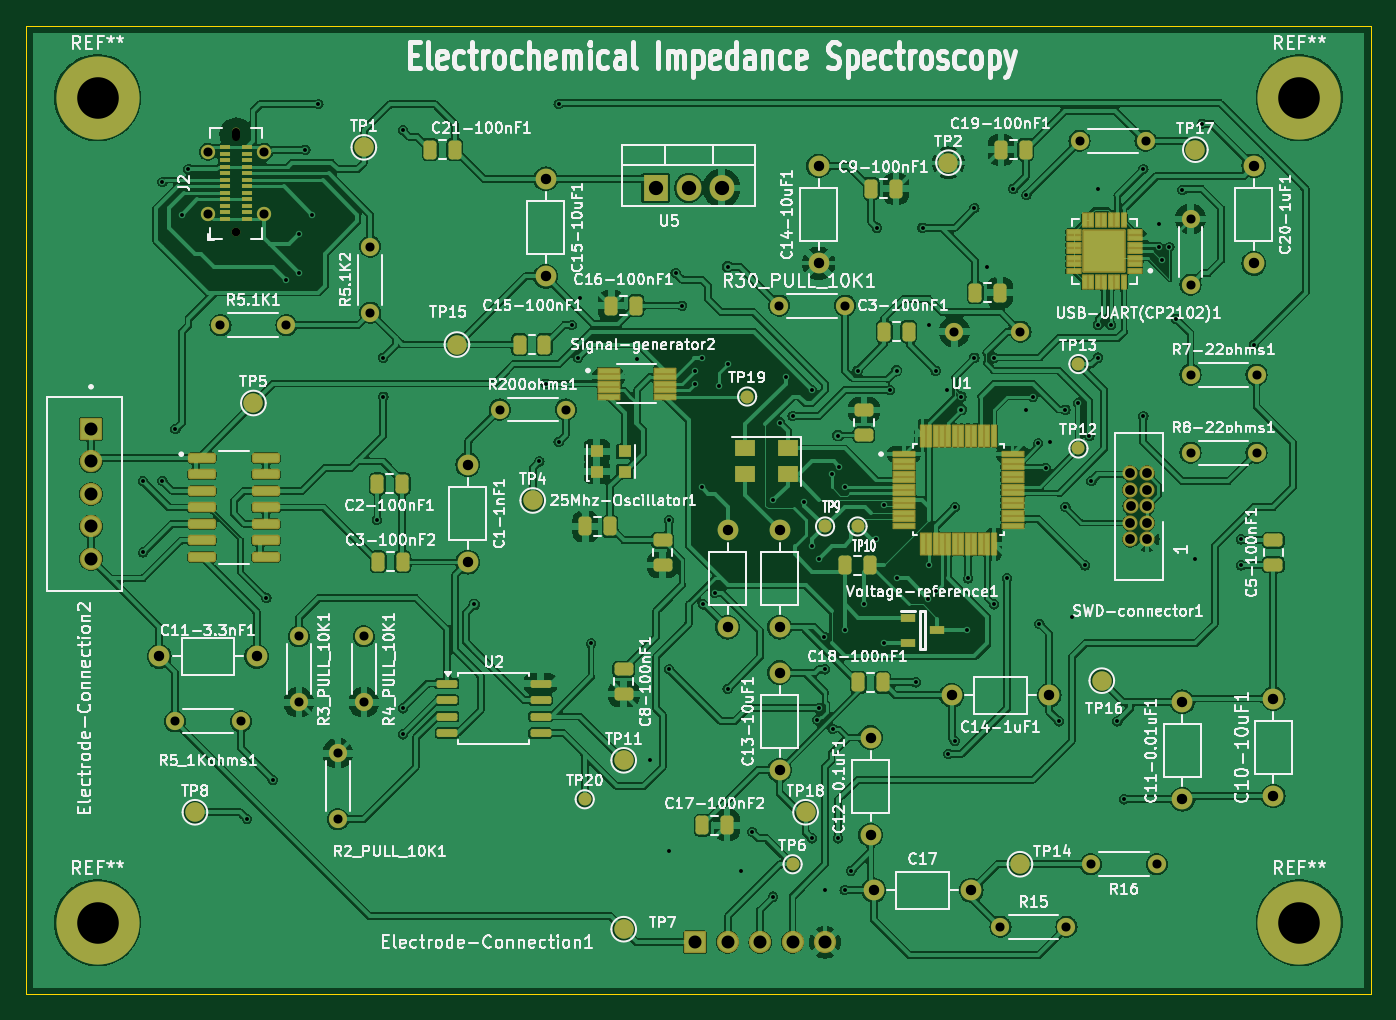
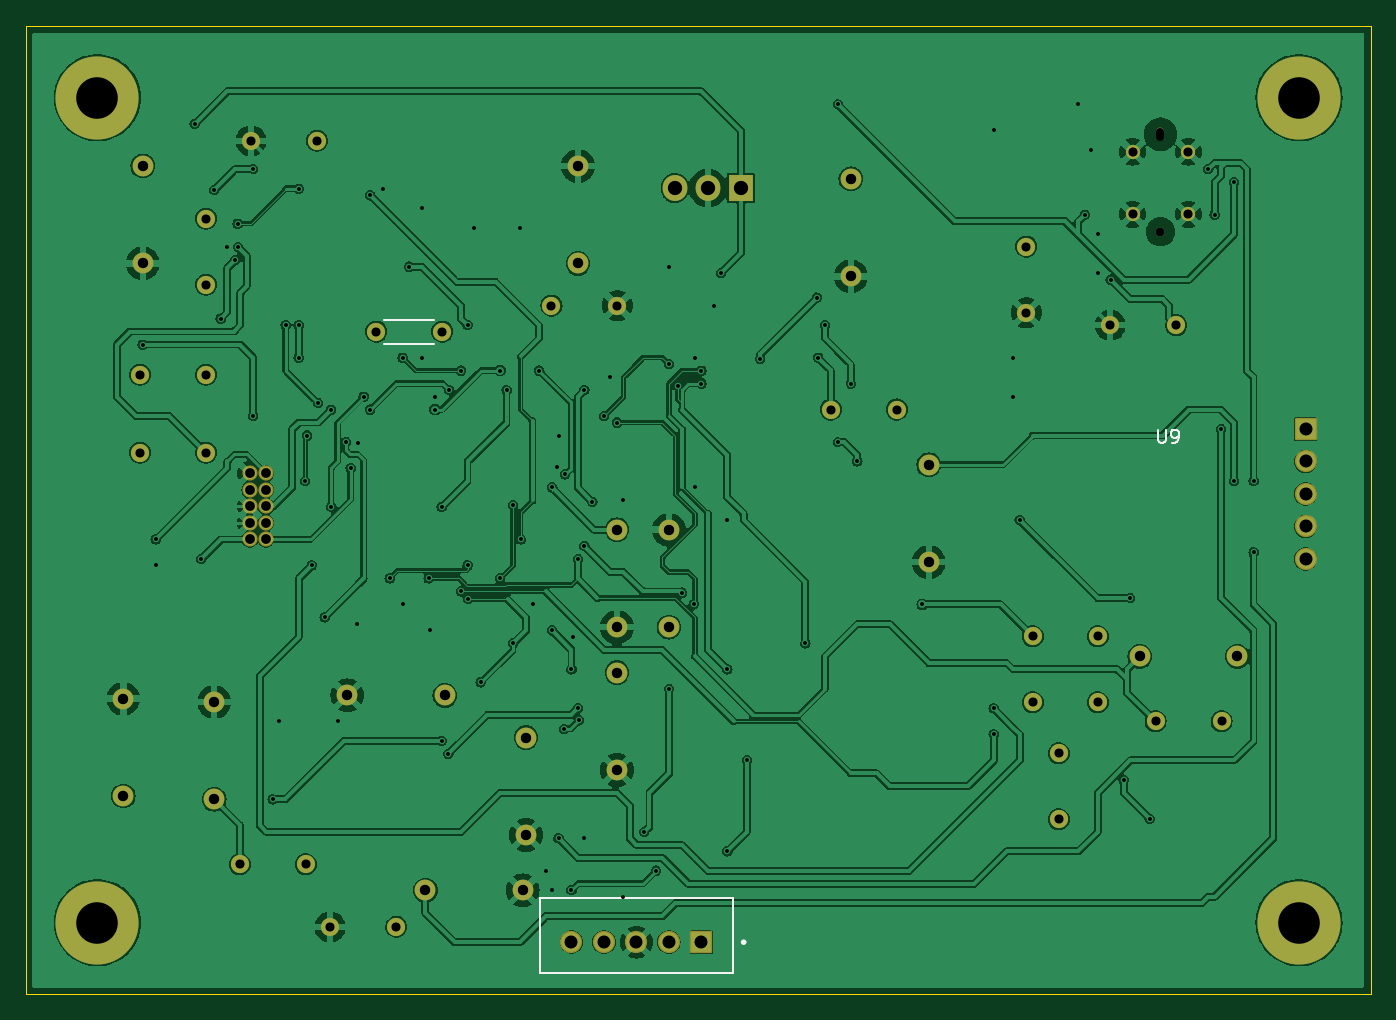
Circuit board: 11 layer files. Board 103.5 x 74.5 mm.
- bottom_copper: Project-1-B_Cu.gbr (321391 bytes)
- bottom_mask: Project-1-B_Mask.gbr (4973 bytes)
- paste: Project-1-B_Paste.gbr (452 bytes)
- bottom_silk: Project-1-B_Silkscreen.gbr (2507 bytes)
- outline: Project-1-Edge_Cuts.gbr (606 bytes)
- top_copper: Project-1-F_Cu.gbr (437171 bytes)
- top_mask: Project-1-F_Mask.gbr (12468 bytes)
- paste: Project-1-F_Paste.gbr (7870 bytes)
- top_silk: Project-1-F_Silkscreen.gbr (265264 bytes)
- drill: Project-1-NPTH.drl (448 bytes)
- drill: Project-1-PTH.drl (3715 bytes)

=== bottom_copper: Project-1-B_Cu.gbr (321391 bytes, source omitted) ===
=== bottom_mask: Project-1-B_Mask.gbr ===
%TF.GenerationSoftware,KiCad,Pcbnew,8.0.6*%
%TF.CreationDate,2026-08-05T21:55:55+02:00*%
%TF.ProjectId,Project-1,50726f6a-6563-4742-9d31-2e6b69636164,rev?*%
%TF.SameCoordinates,Original*%
%TF.FileFunction,Soldermask,Bot*%
%TF.FilePolarity,Negative*%
%FSLAX46Y46*%
G04 Gerber Fmt 4.6, Leading zero omitted, Abs format (unit mm)*
G04 Created by KiCad (PCBNEW 8.0.6) date 2026-08-05 21:55:55*
%MOMM*%
%LPD*%
G01*
G04 APERTURE LIST*
G04 Aperture macros list*
%AMRoundRect*
0 Rectangle with rounded corners*
0 $1 Rounding radius*
0 $2 $3 $4 $5 $6 $7 $8 $9 X,Y pos of 4 corners*
0 Add a 4 corners polygon primitive as box body*
4,1,4,$2,$3,$4,$5,$6,$7,$8,$9,$2,$3,0*
0 Add four circle primitives for the rounded corners*
1,1,$1+$1,$2,$3*
1,1,$1+$1,$4,$5*
1,1,$1+$1,$6,$7*
1,1,$1+$1,$8,$9*
0 Add four rect primitives between the rounded corners*
20,1,$1+$1,$2,$3,$4,$5,0*
20,1,$1+$1,$4,$5,$6,$7,0*
20,1,$1+$1,$6,$7,$8,$9,0*
20,1,$1+$1,$8,$9,$2,$3,0*%
G04 Aperture macros list end*
%ADD10C,1.600000*%
%ADD11O,1.600000X1.600000*%
%ADD12C,1.400000*%
%ADD13O,1.400000X1.400000*%
%ADD14C,6.400000*%
%ADD15C,0.660000*%
%ADD16O,0.580000X1.000000*%
%ADD17C,1.100000*%
%ADD18R,1.905000X2.000000*%
%ADD19O,1.905000X2.000000*%
%ADD20RoundRect,0.102000X0.754000X-0.754000X0.754000X0.754000X-0.754000X0.754000X-0.754000X-0.754000X0*%
%ADD21C,1.712000*%
%ADD22C,1.164000*%
%ADD23RoundRect,0.102000X0.754000X0.754000X-0.754000X0.754000X-0.754000X-0.754000X0.754000X-0.754000X0*%
G04 APERTURE END LIST*
D10*
%TO.C,C14-10uF1*%
X123000000Y-53750000D03*
D11*
X123000000Y-46250000D03*
%TD*%
D10*
%TO.C,C14-1uF1*%
X140750000Y-87000000D03*
D11*
X133250000Y-87000000D03*
%TD*%
D12*
%TO.C,R5_1Kohms1*%
X78540000Y-89000000D03*
D13*
X73460000Y-89000000D03*
%TD*%
D10*
%TO.C,C10-10uF1*%
X158000000Y-94750000D03*
D11*
X158000000Y-87250000D03*
%TD*%
D10*
%TO.C,C15-10uF1*%
X102000000Y-47250000D03*
D11*
X102000000Y-54750000D03*
%TD*%
D10*
%TO.C,C13-22pF1*%
X120000000Y-74250000D03*
D11*
X120000000Y-81750000D03*
%TD*%
D12*
%TO.C,R30_PULL_10K1*%
X119960000Y-57000000D03*
D13*
X125040000Y-57000000D03*
%TD*%
D12*
%TO.C,R8-22ohms1*%
X151630000Y-68320000D03*
D13*
X156710000Y-68320000D03*
%TD*%
D10*
%TO.C,C11-0.01uF1*%
X151000000Y-95000000D03*
D11*
X151000000Y-87500000D03*
%TD*%
D12*
%TO.C,R200ohms1*%
X98460000Y-65000000D03*
D13*
X103540000Y-65000000D03*
%TD*%
D12*
%TO.C,R5.1K1*%
X76960000Y-58500000D03*
D13*
X82040000Y-58500000D03*
%TD*%
D12*
%TO.C,R25_PULL_10K1*%
X143090000Y-44320000D03*
D13*
X148170000Y-44320000D03*
%TD*%
D14*
%TO.C,REF\u002A\u002A*%
X160000000Y-41000000D03*
%TD*%
D15*
%TO.C,J2*%
X78165000Y-51320000D03*
D16*
X78165000Y-43820000D03*
D17*
X76015000Y-49970000D03*
X80315000Y-49970000D03*
X76015000Y-45170000D03*
X80315000Y-45170000D03*
%TD*%
D10*
%TO.C,C20-1uF1*%
X156500000Y-46250000D03*
D11*
X156500000Y-53750000D03*
%TD*%
D12*
%TO.C,R3_PULL_10K1*%
X83000000Y-82460000D03*
D13*
X83000000Y-87540000D03*
%TD*%
D14*
%TO.C,REF\u002A\u002A*%
X160000000Y-104500000D03*
%TD*%
D12*
%TO.C,R7_PULL_4.7K1*%
X151630000Y-55400000D03*
D13*
X151630000Y-50320000D03*
%TD*%
D14*
%TO.C,REF\u002A\u002A*%
X67500000Y-104500000D03*
%TD*%
D10*
%TO.C,C11-3.3nF1*%
X72250000Y-84000000D03*
D11*
X79750000Y-84000000D03*
%TD*%
D18*
%TO.C,U5*%
X110460000Y-47945000D03*
D19*
X113000000Y-47945000D03*
X115540000Y-47945000D03*
%TD*%
D14*
%TO.C,REF\u002A\u002A*%
X67500000Y-41000000D03*
%TD*%
D10*
%TO.C,C1-1nF1*%
X96000000Y-69250000D03*
D11*
X96000000Y-76750000D03*
%TD*%
D10*
%TO.C,C17*%
X127250000Y-102000000D03*
D11*
X134750000Y-102000000D03*
%TD*%
D12*
%TO.C,R15*%
X137000000Y-104820000D03*
D13*
X142080000Y-104820000D03*
%TD*%
D12*
%TO.C,R16*%
X149040000Y-100000000D03*
D13*
X143960000Y-100000000D03*
%TD*%
D12*
%TO.C,R5.1K2*%
X88500000Y-57540000D03*
D13*
X88500000Y-52460000D03*
%TD*%
D10*
%TO.C,C12-0.1uF1*%
X127000000Y-97750000D03*
D11*
X127000000Y-90250000D03*
%TD*%
D12*
%TO.C,R2_PULL_10K1*%
X86000000Y-96540000D03*
D13*
X86000000Y-91460000D03*
%TD*%
D20*
%TO.C,Electrode-Connection2*%
X67000000Y-66500000D03*
D21*
X67000000Y-69000000D03*
X67000000Y-71500000D03*
X67000000Y-74000000D03*
X67000000Y-76500000D03*
%TD*%
D12*
%TO.C,R4_PULL_10K1*%
X88000000Y-82460000D03*
D13*
X88000000Y-87540000D03*
%TD*%
D10*
%TO.C,C14-22pF1*%
X116000000Y-81750000D03*
D11*
X116000000Y-74250000D03*
%TD*%
D22*
%TO.C,SWD-connector1*%
X148270000Y-75000000D03*
X147000000Y-75000000D03*
X148270000Y-73730000D03*
X147000000Y-73730000D03*
X148270000Y-72460000D03*
X147010000Y-72460000D03*
X148270000Y-71190000D03*
X147000000Y-71190000D03*
X148270000Y-69920000D03*
X147000000Y-69920000D03*
%TD*%
D10*
%TO.C,C13-10uF1*%
X120000000Y-92750000D03*
D11*
X120000000Y-85250000D03*
%TD*%
D12*
%TO.C,R7-22ohms1*%
X151630000Y-62320000D03*
D13*
X156710000Y-62320000D03*
%TD*%
D23*
%TO.C,Electrode-Connection1*%
X113500000Y-106000000D03*
D21*
X116000000Y-106000000D03*
X118500000Y-106000000D03*
X121000000Y-106000000D03*
X123500000Y-106000000D03*
%TD*%
D12*
%TO.C,R7_PULL_10K1*%
X138540000Y-59000000D03*
D13*
X133460000Y-59000000D03*
%TD*%
M02*

=== paste: Project-1-B_Paste.gbr ===
%TF.GenerationSoftware,KiCad,Pcbnew,8.0.6*%
%TF.CreationDate,2026-08-05T21:55:55+02:00*%
%TF.ProjectId,Project-1,50726f6a-6563-4742-9d31-2e6b69636164,rev?*%
%TF.SameCoordinates,Original*%
%TF.FileFunction,Paste,Bot*%
%TF.FilePolarity,Positive*%
%FSLAX46Y46*%
G04 Gerber Fmt 4.6, Leading zero omitted, Abs format (unit mm)*
G04 Created by KiCad (PCBNEW 8.0.6) date 2026-08-05 21:55:55*
%MOMM*%
%LPD*%
G01*
G04 APERTURE LIST*
G04 APERTURE END LIST*
M02*

=== bottom_silk: Project-1-B_Silkscreen.gbr ===
%TF.GenerationSoftware,KiCad,Pcbnew,8.0.6*%
%TF.CreationDate,2026-08-05T21:55:55+02:00*%
%TF.ProjectId,Project-1,50726f6a-6563-4742-9d31-2e6b69636164,rev?*%
%TF.SameCoordinates,Original*%
%TF.FileFunction,Legend,Bot*%
%TF.FilePolarity,Positive*%
%FSLAX46Y46*%
G04 Gerber Fmt 4.6, Leading zero omitted, Abs format (unit mm)*
G04 Created by KiCad (PCBNEW 8.0.6) date 2026-08-05 21:55:55*
%MOMM*%
%LPD*%
G01*
G04 APERTURE LIST*
%ADD10C,0.150000*%
%ADD11C,0.127000*%
%ADD12C,0.200000*%
%ADD13C,0.120000*%
G04 APERTURE END LIST*
D10*
X78336904Y-66559819D02*
X78336904Y-67369342D01*
X78336904Y-67369342D02*
X78289285Y-67464580D01*
X78289285Y-67464580D02*
X78241666Y-67512200D01*
X78241666Y-67512200D02*
X78146428Y-67559819D01*
X78146428Y-67559819D02*
X77955952Y-67559819D01*
X77955952Y-67559819D02*
X77860714Y-67512200D01*
X77860714Y-67512200D02*
X77813095Y-67464580D01*
X77813095Y-67464580D02*
X77765476Y-67369342D01*
X77765476Y-67369342D02*
X77765476Y-66559819D01*
X77241666Y-67559819D02*
X77051190Y-67559819D01*
X77051190Y-67559819D02*
X76955952Y-67512200D01*
X76955952Y-67512200D02*
X76908333Y-67464580D01*
X76908333Y-67464580D02*
X76813095Y-67321723D01*
X76813095Y-67321723D02*
X76765476Y-67131247D01*
X76765476Y-67131247D02*
X76765476Y-66750295D01*
X76765476Y-66750295D02*
X76813095Y-66655057D01*
X76813095Y-66655057D02*
X76860714Y-66607438D01*
X76860714Y-66607438D02*
X76955952Y-66559819D01*
X76955952Y-66559819D02*
X77146428Y-66559819D01*
X77146428Y-66559819D02*
X77241666Y-66607438D01*
X77241666Y-66607438D02*
X77289285Y-66655057D01*
X77289285Y-66655057D02*
X77336904Y-66750295D01*
X77336904Y-66750295D02*
X77336904Y-66988390D01*
X77336904Y-66988390D02*
X77289285Y-67083628D01*
X77289285Y-67083628D02*
X77241666Y-67131247D01*
X77241666Y-67131247D02*
X77146428Y-67178866D01*
X77146428Y-67178866D02*
X76955952Y-67178866D01*
X76955952Y-67178866D02*
X76860714Y-67131247D01*
X76860714Y-67131247D02*
X76813095Y-67083628D01*
X76813095Y-67083628D02*
X76765476Y-66988390D01*
D11*
%TO.C,Electrode-Connection1*%
X111050000Y-102600000D02*
X125950000Y-102600000D01*
X111050000Y-108350000D02*
X111050000Y-102600000D01*
X125950000Y-102600000D02*
X125950000Y-108350000D01*
X125950000Y-108350000D02*
X111050000Y-108350000D01*
D12*
X110350000Y-106000000D02*
G75*
G02*
X110150000Y-106000000I-100000J0D01*
G01*
X110150000Y-106000000D02*
G75*
G02*
X110350000Y-106000000I100000J0D01*
G01*
D13*
%TO.C,R7_PULL_10K1*%
X134080000Y-58080000D02*
X137920000Y-58080000D01*
X134080000Y-59920000D02*
X137920000Y-59920000D01*
%TD*%
M02*

=== outline: Project-1-Edge_Cuts.gbr ===
%TF.GenerationSoftware,KiCad,Pcbnew,8.0.6*%
%TF.CreationDate,2026-08-05T21:55:55+02:00*%
%TF.ProjectId,Project-1,50726f6a-6563-4742-9d31-2e6b69636164,rev?*%
%TF.SameCoordinates,Original*%
%TF.FileFunction,Profile,NP*%
%FSLAX46Y46*%
G04 Gerber Fmt 4.6, Leading zero omitted, Abs format (unit mm)*
G04 Created by KiCad (PCBNEW 8.0.6) date 2026-08-05 21:55:55*
%MOMM*%
%LPD*%
G01*
G04 APERTURE LIST*
%TA.AperFunction,Profile*%
%ADD10C,0.050000*%
%TD*%
G04 APERTURE END LIST*
D10*
X62000000Y-35500000D02*
X165500000Y-35500000D01*
X165500000Y-110000000D01*
X62000000Y-110000000D01*
X62000000Y-35500000D01*
M02*

=== top_copper: Project-1-F_Cu.gbr (437171 bytes, source omitted) ===
=== top_mask: Project-1-F_Mask.gbr (12468 bytes, source omitted) ===
=== paste: Project-1-F_Paste.gbr (7870 bytes, source omitted) ===
=== top_silk: Project-1-F_Silkscreen.gbr (265264 bytes, source omitted) ===
=== drill: Project-1-NPTH.drl ===
M48
; DRILL file {KiCad 8.0.6} date 2026-08-05T21:55:56+0200
; FORMAT={-:-/ absolute / metric / decimal}
; #@! TF.CreationDate,2026-08-05T21:55:56+02:00
; #@! TF.GenerationSoftware,Kicad,Pcbnew,8.0.6
; #@! TF.FileFunction,NonPlated,1,2,NPTH
FMAT,2
METRIC
; #@! TA.AperFunction,NonPlated,NPTH,ComponentDrill
T1C0.580
; #@! TA.AperFunction,NonPlated,NPTH,ComponentDrill
T2C0.660
%
G90
G05
T2
X78.165Y-51.32
T1
X78.165Y-44.03G85X78.165Y-43.61
G05
M30

=== drill: Project-1-PTH.drl ===
M48
; DRILL file {KiCad 8.0.6} date 2026-08-05T21:55:56+0200
; FORMAT={-:-/ absolute / metric / decimal}
; #@! TF.CreationDate,2026-08-05T21:55:56+02:00
; #@! TF.GenerationSoftware,Kicad,Pcbnew,8.0.6
; #@! TF.FileFunction,Plated,1,2,PTH
FMAT,2
METRIC
; #@! TA.AperFunction,Plated,PTH,ViaDrill
T1C0.300
; #@! TA.AperFunction,Plated,PTH,ComponentDrill
T2C0.700
; #@! TA.AperFunction,Plated,PTH,ComponentDrill
T3C0.750
; #@! TA.AperFunction,Plated,PTH,ComponentDrill
T4C0.800
; #@! TA.AperFunction,Plated,PTH,ComponentDrill
T5C1.000
; #@! TA.AperFunction,Plated,PTH,ComponentDrill
T6C1.100
; #@! TA.AperFunction,Plated,PTH,ComponentDrill
T7C3.200
%
G90
G05
T1
X71.0Y-70.5
X71.0Y-76.0
X72.5Y-47.5
X72.5Y-70.5
X73.5Y-66.5
X74.0Y-50.0
X74.5Y-46.5
X79.0Y-96.5
X80.5Y-79.5
X81.0Y-93.5
X82.0Y-55.0
X83.0Y-51.5
X83.0Y-54.5
X83.5Y-45.0
X84.0Y-50.0
X84.5Y-41.5
X89.0Y-73.5
X89.5Y-61.0
X89.5Y-64.0
X91.0Y-43.5
X91.0Y-88.0
X91.0Y-90.0
X96.5Y-80.0
X101.5Y-69.0
X102.0Y-63.0
X103.0Y-41.5
X103.0Y-67.5
X104.0Y-58.5
X104.5Y-61.0
X104.62Y-56.38
X105.5Y-83.0
X109.0Y-61.1
X110.0Y-92.0
X111.5Y-73.5
X111.5Y-85.0
X111.5Y-99.0
X112.0Y-54.5
X112.5Y-57.0
X113.5Y-62.0
X113.5Y-63.0
X114.0Y-61.0
X114.0Y-71.0
X114.1Y-80.0
X115.0Y-79.1
X115.326Y-63.174
X116.0Y-54.0
X116.0Y-61.5
X116.0Y-86.5
X117.0Y-100.5
X117.9Y-97.5
X119.5Y-72.0
X119.5Y-102.5
X120.0Y-66.0
X120.5Y-62.5
X121.0Y-65.5
X121.901Y-72.099
X122.5Y-63.5
X122.5Y-75.5
X122.5Y-98.0
X122.915Y-88.915
X123.0Y-76.5
X123.0Y-88.0
X123.4Y-82.5
X123.5Y-85.0
X123.5Y-102.0
X124.0Y-70.0
X124.085Y-89.585
X124.5Y-67.0
X124.5Y-98.0
X124.6Y-69.449
X125.0Y-71.0
X125.0Y-82.0
X125.0Y-102.0
X125.5Y-100.5
X126.0Y-62.0
X126.5Y-80.0
X127.4Y-75.0
X127.5Y-51.0
X128.0Y-72.38
X128.0Y-83.0
X128.5Y-63.5
X129.0Y-62.0
X129.0Y-78.0
X130.5Y-86.0
X131.0Y-51.0
X131.449Y-79.6
X131.5Y-58.5
X131.5Y-77.0
X132.0Y-62.0
X132.0Y-79.0
X132.9Y-63.5
X133.0Y-91.5
X133.5Y-72.5
X133.5Y-90.5
X134.0Y-64.0
X134.0Y-65.0
X134.4Y-82.0
X134.5Y-78.0
X135.0Y-49.5
X135.0Y-61.0
X136.0Y-54.0
X136.5Y-61.0
X136.5Y-80.0
X137.5Y-78.0
X138.0Y-48.0
X139.0Y-48.5
X139.0Y-65.0
X139.5Y-64.0
X139.901Y-67.6
X140.0Y-81.5
X140.5Y-69.5
X140.85Y-67.5
X141.5Y-89.0
X142.0Y-65.0
X142.0Y-72.5
X142.5Y-81.0
X143.0Y-64.5
X143.5Y-77.0
X143.85Y-67.0
X144.0Y-70.5
X144.5Y-48.0
X144.5Y-58.5
X144.5Y-61.0
X145.5Y-58.5
X146.0Y-89.0
X146.5Y-95.0
X148.0Y-46.5
X148.0Y-65.5
X149.176Y-52.476
X149.205Y-50.695
X149.4Y-53.5
X150.0Y-52.5
X150.5Y-58.0
X151.0Y-48.1
X152.0Y-76.5
X152.5Y-43.0
X155.5Y-75.0
X155.5Y-77.0
X156.5Y-60.0
T2
X73.46Y-89.0
X76.015Y-45.17
X76.015Y-49.97
X76.96Y-58.5
X78.54Y-89.0
X80.315Y-45.17
X80.315Y-49.97
X82.04Y-58.5
X83.0Y-82.46
X83.0Y-87.54
X86.0Y-91.46
X86.0Y-96.54
X88.0Y-82.46
X88.0Y-87.54
X88.5Y-52.46
X88.5Y-57.54
X98.46Y-65.0
X103.54Y-65.0
X119.96Y-57.0
X125.04Y-57.0
X133.46Y-59.0
X137.0Y-104.82
X138.54Y-59.0
X142.08Y-104.82
X143.09Y-44.32
X143.96Y-100.0
X148.17Y-44.32
X149.04Y-100.0
X151.63Y-50.32
X151.63Y-55.4
X151.63Y-62.32
X151.63Y-68.32
X156.71Y-62.32
X156.71Y-68.32
T3
X147.0Y-69.92
X147.0Y-71.19
X147.0Y-73.73
X147.0Y-75.0
X147.01Y-72.46
X148.27Y-69.92
X148.27Y-71.19
X148.27Y-72.46
X148.27Y-73.73
X148.27Y-75.0
T4
X72.25Y-84.0
X79.75Y-84.0
X96.0Y-69.25
X96.0Y-76.75
X102.0Y-47.25
X102.0Y-54.75
X116.0Y-74.25
X116.0Y-81.75
X120.0Y-74.25
X120.0Y-81.75
X120.0Y-85.25
X120.0Y-92.75
X123.0Y-46.25
X123.0Y-53.75
X127.0Y-90.25
X127.0Y-97.75
X127.25Y-102.0
X133.25Y-87.0
X134.75Y-102.0
X140.75Y-87.0
X151.0Y-87.5
X151.0Y-95.0
X156.5Y-46.25
X156.5Y-53.75
X158.0Y-87.25
X158.0Y-94.75
T5
X67.0Y-66.5
X67.0Y-69.0
X67.0Y-71.5
X67.0Y-74.0
X67.0Y-76.5
X113.5Y-106.0
X116.0Y-106.0
X118.5Y-106.0
X121.0Y-106.0
X123.5Y-106.0
T6
X110.46Y-47.945
X113.0Y-47.945
X115.54Y-47.945
T7
X67.5Y-41.0
X67.5Y-104.5
X160.0Y-41.0
X160.0Y-104.5
M30
